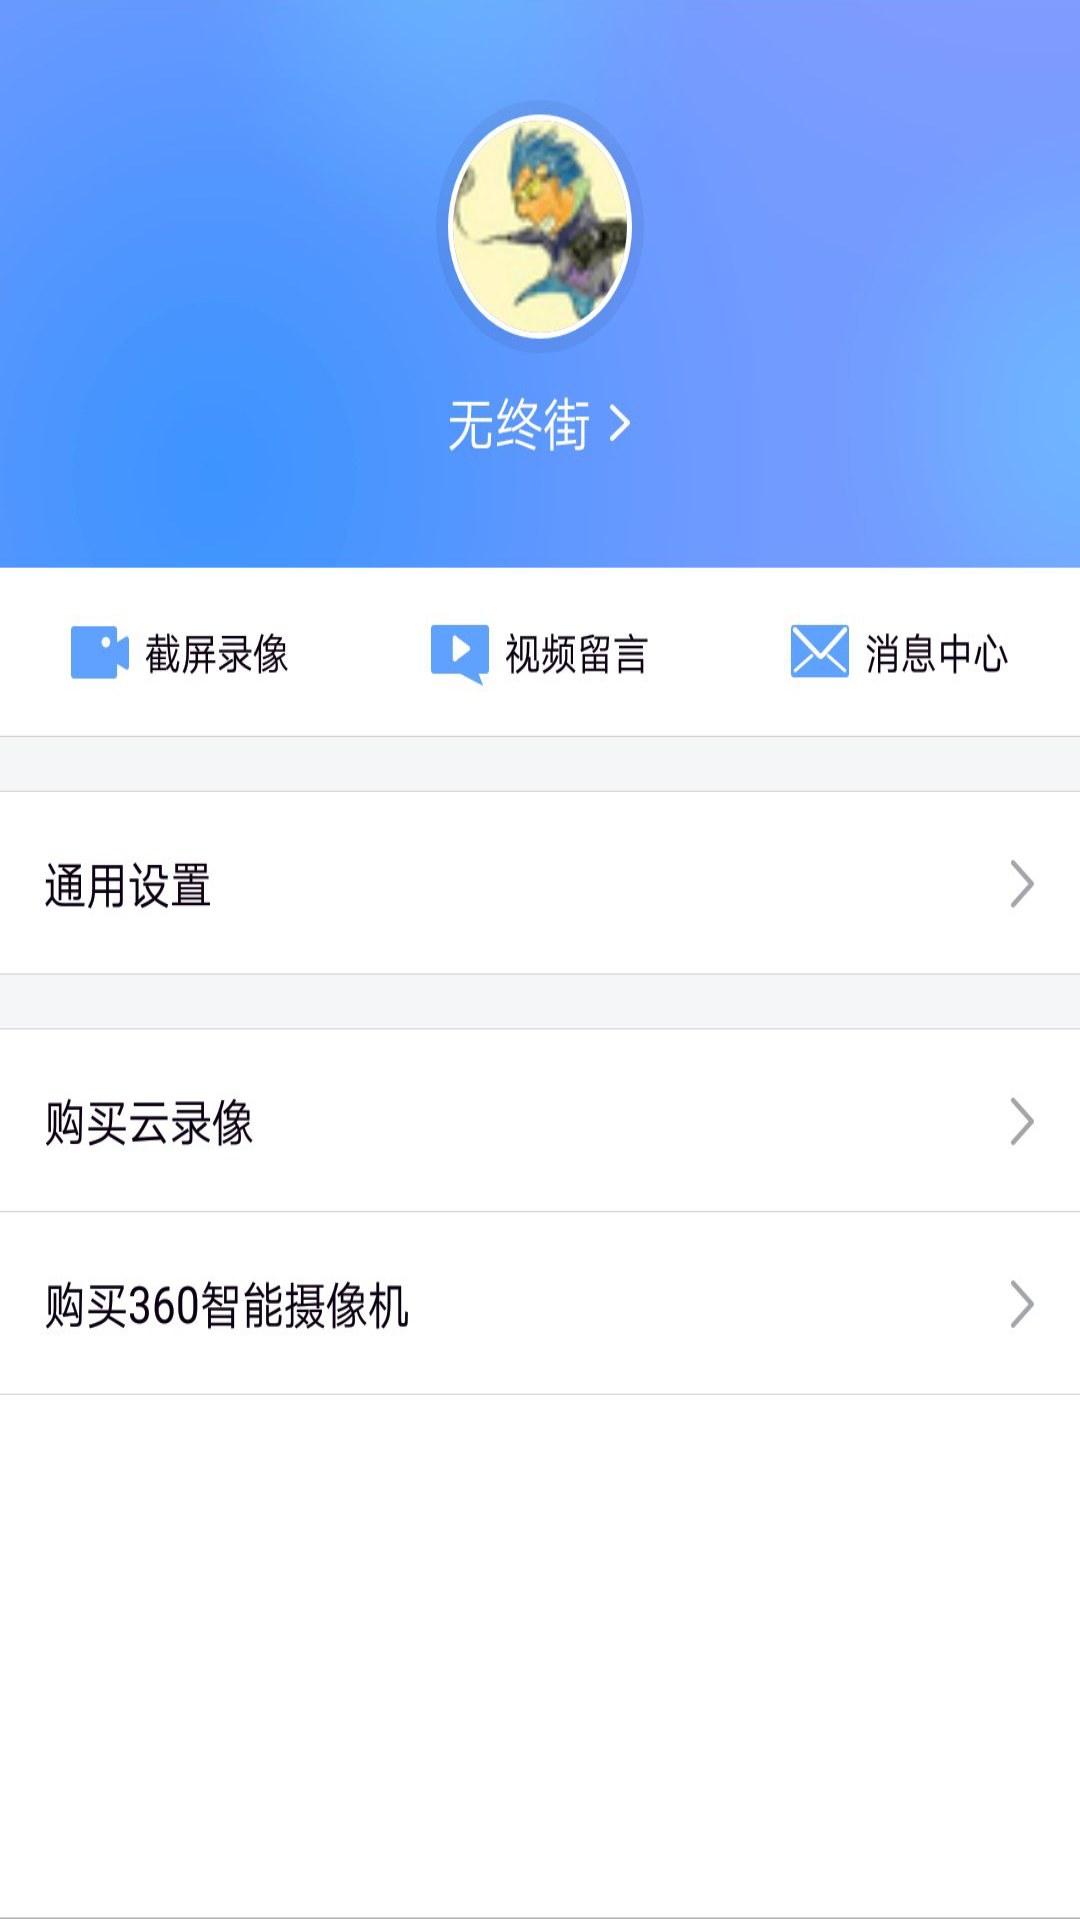

Produce the Android XML layout that renders to this screen, including the resource entries it uses.
<!-- AndroidManifest.xml: application theme Theme.Design.Light.NoActionBar -->
<!-- res/layout/camera_c_page.xml -->
<?xml version="1.0" encoding="utf-8"?>
<RelativeLayout xmlns:android="http://schemas.android.com/apk/res/android"
    android:layout_width="match_parent"
    android:layout_height="match_parent">


    <ImageView
        android:layout_width="match_parent"
        android:layout_height="match_parent"
        android:background="@mipmap/camera_set_bg" />


</RelativeLayout>
<!-- resources referenced by this layout -->
<resources>
  <!-- mipmap camera_set_bg: jpg bitmap (mipmap-hdpi, 165786 bytes) -->
</resources>
